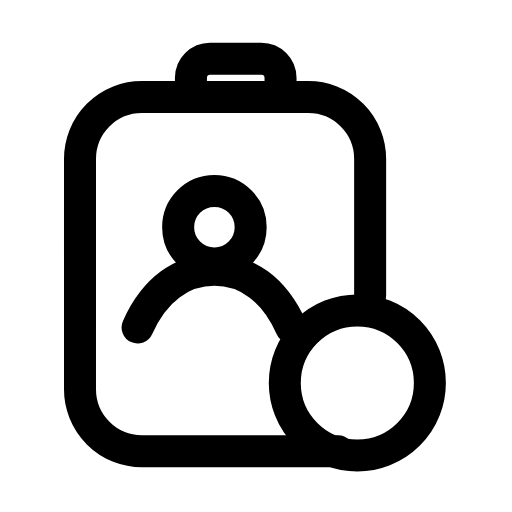
t = 0.00 s
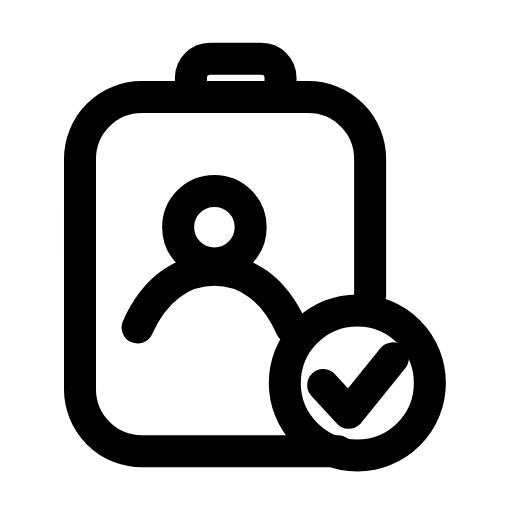
t = 0.29 s
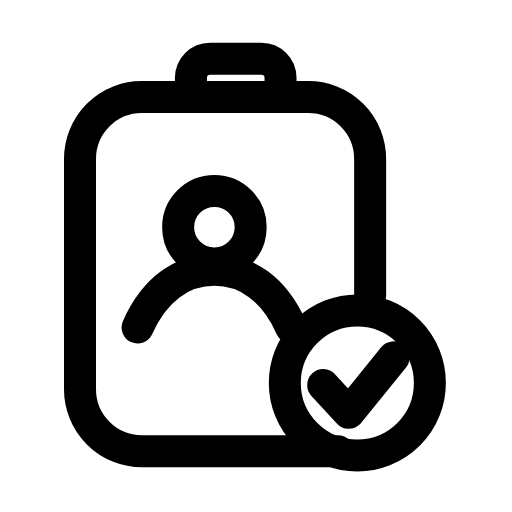
t = 0.47 s
t = 0.79 s: frame unchanged from t = 0.47 s, image omitted
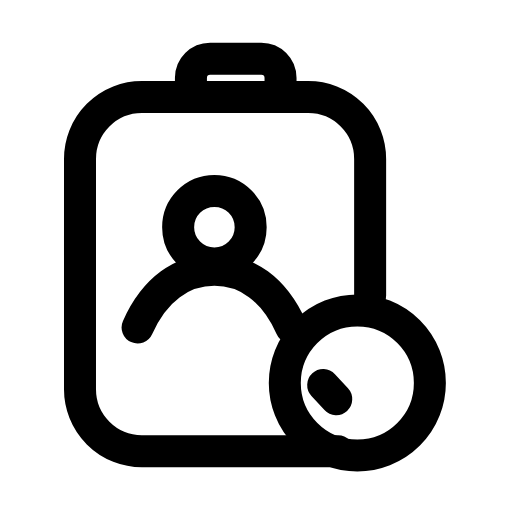
t = 1.00 s
t = 1.28 s: frame unchanged from t = 0.00 s, image omitted

The animated SVG that drew these frames (rendered in a browser with its animation timeline set to each time). Animation: 1 SMIL element (animate=1); one cycle of 1.50 s, repeats indefinitely.

<svg xmlns="http://www.w3.org/2000/svg" width="24" height="24" viewBox="0 0 24 24" fill="none"><g transform="translate(-0.75 0.75)"><path stroke="currentColor" stroke-width="1.5" stroke-linecap="round" stroke-linejoin="round" fill="none" d="M16.6 20.4L7.4 20.4A2.9 2.9 0 0 1 4.5 17.5L4.5 6.7A2.9 2.9 0 0 1 7.4 3.8L15.2 3.8A2.9 2.9 0 0 1 18.1 6.7L18.1 13.1"></path><path stroke="currentColor" stroke-width="1.5" stroke-linecap="round" stroke-linejoin="round" fill="none" d="M9.7 3.8L9.7 2.9C9.7 2.4 10.1 2 10.6 2L13 2C13.5 2 13.9 2.4 13.9 2.9L13.9 3.8"></path><circle stroke="currentColor" stroke-width="1.5" stroke-linecap="round" stroke-linejoin="round" fill="none" cx="10.8" cy="9.9" r="1.7"></circle><path stroke="currentColor" stroke-width="1.5" stroke-linecap="round" stroke-linejoin="round" fill="none" d="M7.2 14.6C8 12.8 9.3 11.9 10.8 11.9S13.6 12.8 14.4 14.6"></path><circle stroke="currentColor" stroke-width="1.5" stroke-linecap="round" stroke-linejoin="round" fill="none" cx="17.5" cy="17.2" r="3.4"></circle><path stroke="currentColor" stroke-width="1.5" stroke-linecap="round" stroke-linejoin="round" fill="none" d="M15.9 17.3L17.1 18.6L19.2 16" stroke-dasharray="5.2"><animate attributeName="stroke-dashoffset" values="5.2;5.2;0;0;5.2;5.2;5.2" keyTimes="0;0.0675;0.315;0.6;0.855;0.9;1" dur="1.5s" repeatCount="indefinite" calcMode="spline" keySplines="0.16 1 0.3 1;0.16 1 0.3 1;0.16 1 0.3 1;0.16 1 0.3 1;0.16 1 0.3 1;0.16 1 0.3 1"/></path></g></svg>
